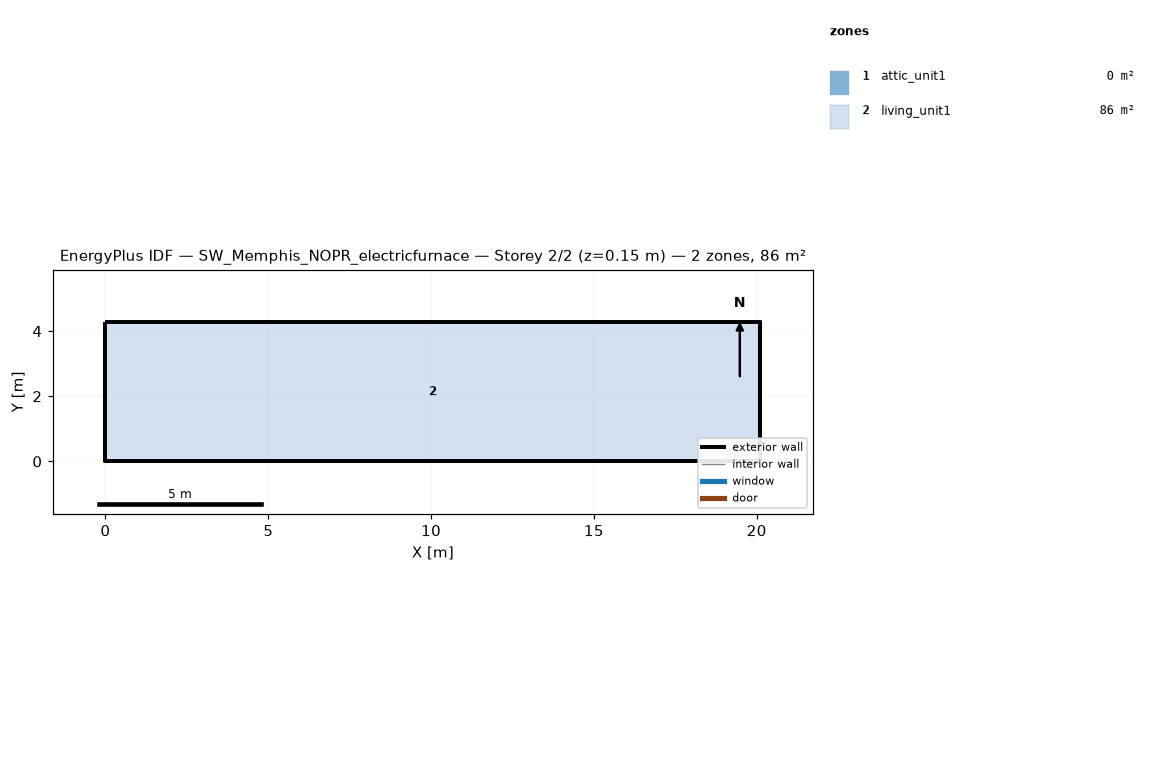
=== STOREY PLAN SPEC (per zone: floor XY polygon, exterior-wall plan segments, windows/doors) ===
zone 1: attic_unit1  (0.0 m²)
  exterior wall: (20.11, 0.00) – (20.11, 4.27) – (20.11, 2.13)  [6.4 m]
  exterior wall: (0.00, 4.27) – (0.00, 0.00) – (0.00, 2.13)  [6.4 m]
zone 2: living_unit1  (85.9 m²)
  floor: (0.00, 0.00) (0.00, 4.27) (20.11, 4.27) (20.11, 0.00)
  exterior wall: (0.00, 0.00) – (20.11, 0.00)  [20.1 m]
  exterior wall: (20.11, 0.00) – (20.11, 4.27)  [4.3 m]
  exterior wall: (20.11, 4.27) – (0.00, 4.27)  [20.1 m]
  exterior wall: (0.00, 4.27) – (0.00, 0.00)  [4.3 m]

=== DERIVED (storey summary) ===
Building: SW_Memphis_NOPR_electricfurnace
Storey: 2 of 2  (floor level z = 0.15 m)
Storey gross floor area: 85.9 m²
Zones on this storey: 2
  - attic_unit1: floor 0.0 m²; exterior wall 12.8 m (1.3 m²); WWR 0.0%
  - living_unit1: floor 85.9 m²; exterior wall 48.8 m (111.5 m²); WWR 0.0%
Zone adjacency: (none detected)